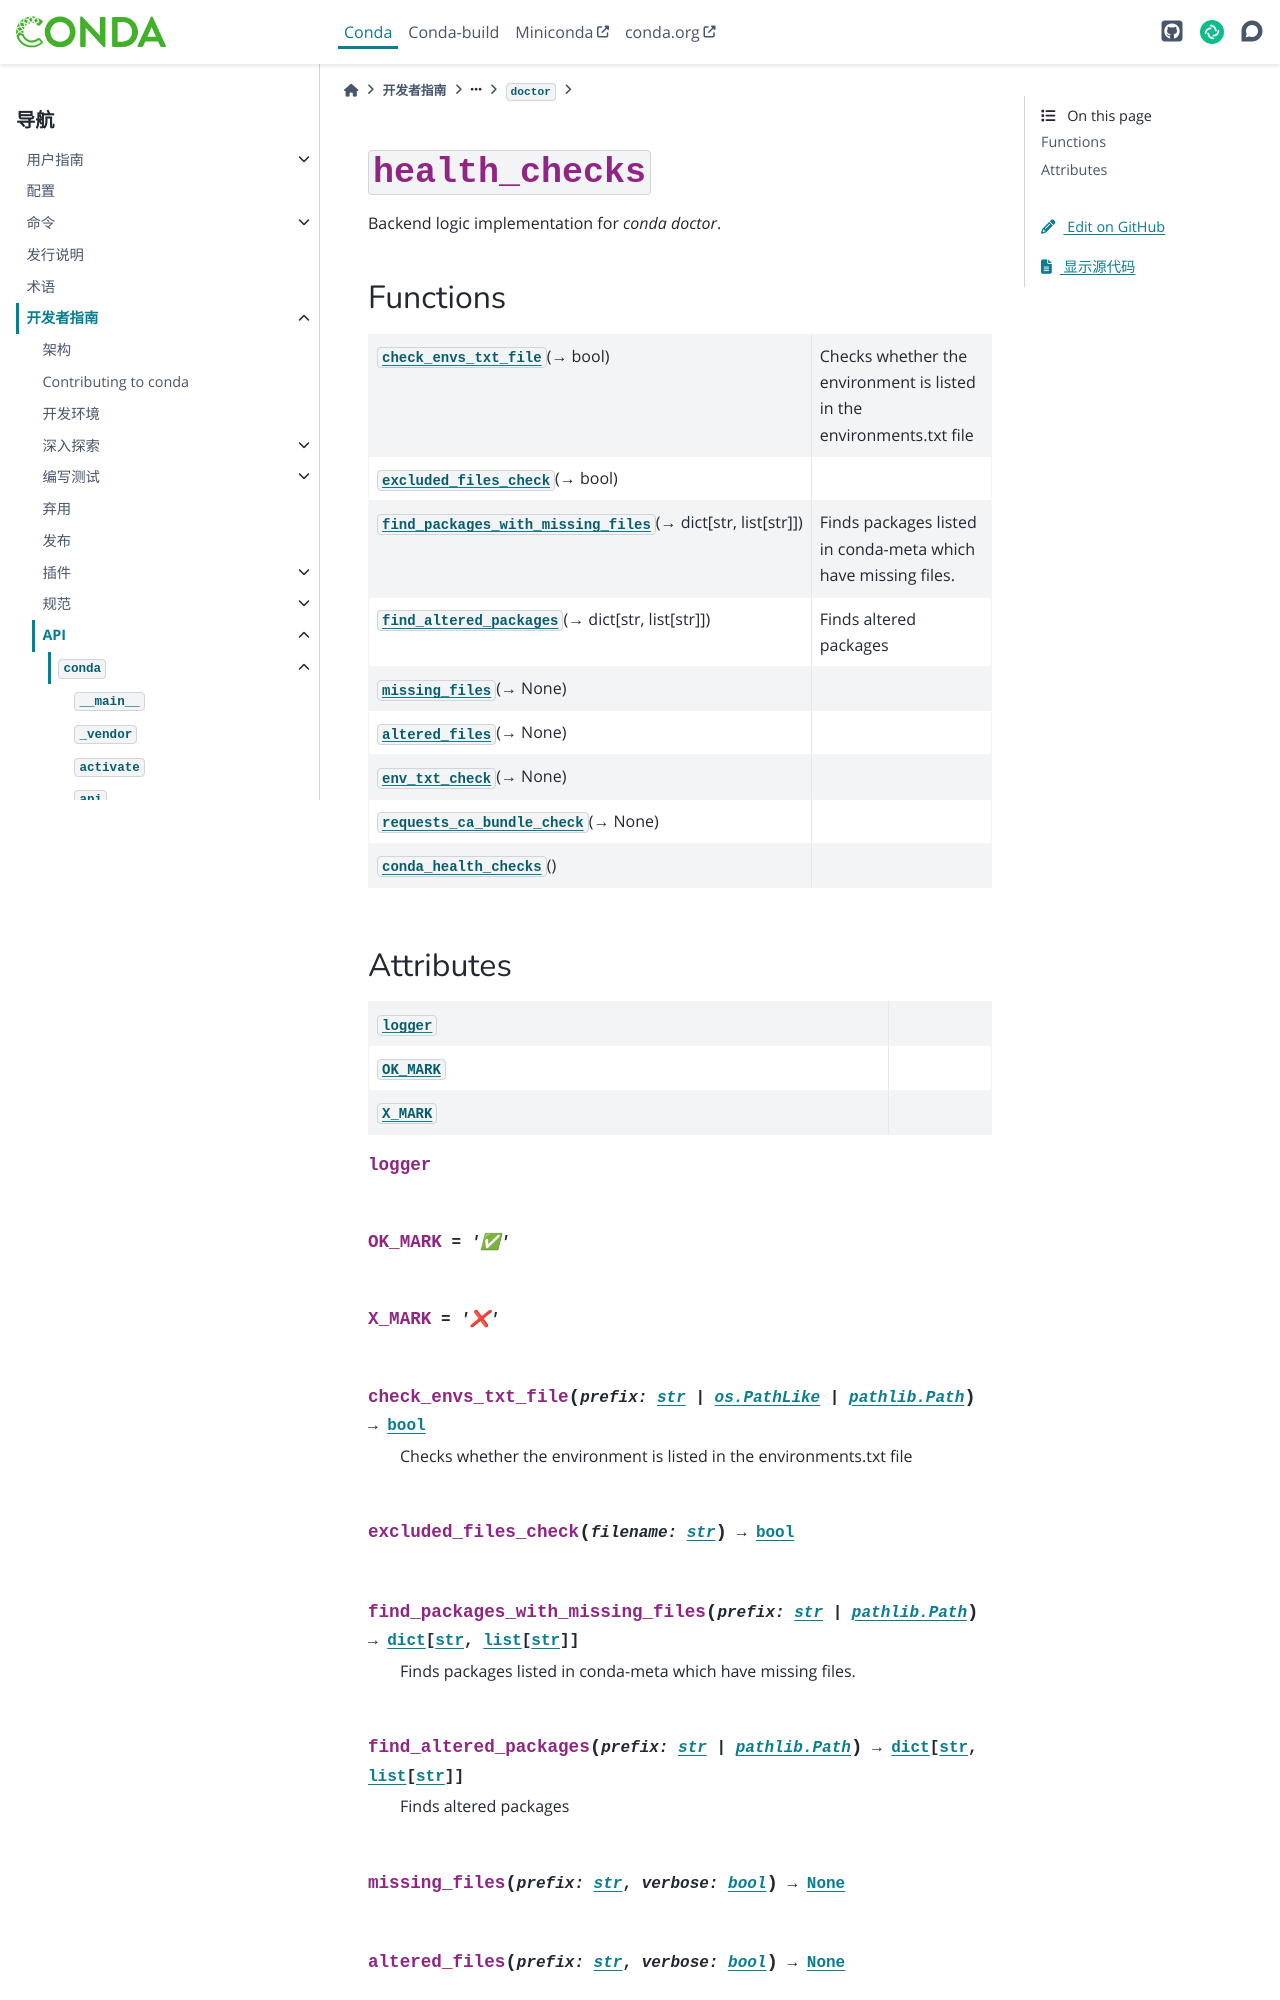

repository: hellowac/conda-zh-cn · page: dev-guide/api/conda/plugins/subcommands/doctor/health_checks/index.html · generator: sphinx

:py:mod:`health_checks`
=======================

.. py:module:: conda.plugins.subcommands.doctor.health_checks

.. autoapi-nested-parse::

   Backend logic implementation for `conda doctor`.




Functions
---------

.. autoapisummary::

   conda.plugins.subcommands.doctor.health_checks.check_envs_txt_file
   conda.plugins.subcommands.doctor.health_checks.excluded_files_check
   conda.plugins.subcommands.doctor.health_checks.find_packages_with_missing_files
   conda.plugins.subcommands.doctor.health_checks.find_altered_packages
   conda.plugins.subcommands.doctor.health_checks.missing_files
   conda.plugins.subcommands.doctor.health_checks.altered_files
   conda.plugins.subcommands.doctor.health_checks.env_txt_check
   conda.plugins.subcommands.doctor.health_checks.requests_ca_bundle_check
   conda.plugins.subcommands.doctor.health_checks.conda_health_checks
